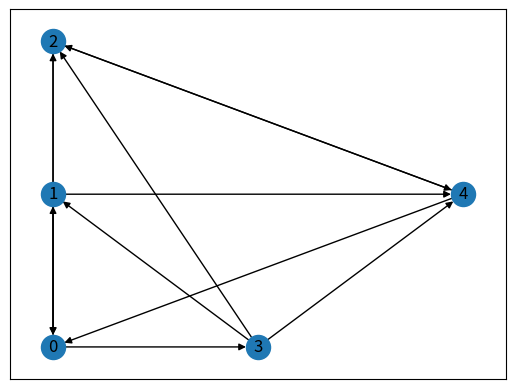

Write Python code to recreate this figure.
from enum import Enum
import numpy as np
import networkx as nx
from matplotlib import pyplot as plt

graph = nx.Graph()


class StateCode(Enum):
    workcell_ready = 0
    workcell_start = 1
    workcell_function_err = 2
    workcell_busy = 3
    # workcell_finish = 4
    workcell_low_health = 5
    AGVCell_ready = 0
    AGVCell_start = 1
    AGVCell_busy = 2
    AGVCell_low_battery = 3
    AGVCell_overload = 4


class WorkCell:
    def __init__(self, cell_id: int, function_ids, function_times, position, health=100):
        super().__init__()
        self.cell_id = cell_id
        self.function = {}
        for function_id, time in zip(function_ids, function_times):
            self.function[function_id] = time
        self.position = np.array(position)
        self.health = 100
        self.working = False
        self.processing_time = 0
        self.idle_time = 0
        self.state = StateCode.workcell_ready

    def set_work(self, function):
        # 该工作站正在运行中，无法设置任务
        if self.state != StateCode.workcell_ready:
            self.state = StateCode.workcell_busy
        # 该工作站没有这种方法
        if function not in self.function:
            self.state = StateCode.workcell_function_err
        self.processing_time = self.function[function]
        self.working = True
        self.state = StateCode.workcell_start

    def work(self, action):
        if action[0] == 1:
            self.set_work(action[1])
            self.idle_time = 0
        state = self.state_check()
        # 工作中
        if state != StateCode.workcell_busy:
            self.state = state
        if self.processing_time <= 0:
            self.processing_time = 0
            self.state = StateCode.workcell_ready
        if self.state == StateCode.workcell_ready:
            self.idle_time += 1
        else:
            self.health -= 0.1
            self.processing_time -= 1

    def state_check(self):
        if self.working:
            return StateCode.workcell_busy
        if self.health < 50:
            return StateCode.workcell_low_health
        else:
            return StateCode.workcell_ready

    def reset_state(self):
        self.state = StateCode.workcell_ready
        self.working = False
        self.processing_time = 0

    def get_state(self):
        return self.state, self.processing_time


class AGVCell:
    def __init__(self, speed, capacity):
        self.speed = speed
        self.capacity = capacity
        self.health = 100
        self.battery = 100
        self.working = False
        # 运行到指定位置所需时间
        self.running_time = 0
        self.location = np.array([1, 2])

    def set_work(self, goal, payload):
        # 应该允许临时超载
        if payload > self.capacity:
            return StateCode.AGVCell_overload
        distance = np.sum(np.abs(goal - self.location))
        self.running_time = distance / self.speed
        # 如果电量不支持抵达就报错
        if self.running_time > self.battery:
            return StateCode.AGVCell_low_battery
        self.working = True
        return StateCode.AGVCell_start

    def work(self):
        if self.running_time > self.battery:
            return StateCode.AGVCell_low_battery
        self.running_time -= 1
        self.battery -= 1
        return StateCode.AGVCell_busy

    def state_check(self):
        if self.running_time > self.battery:
            return StateCode.AGVCell_low_battery
        if self.working:
            return StateCode.AGVCell_busy


class EnvRun:
    def __init__(self, step, work_cell_num, agv_cell_num):
        self.step = step
        self.work_cell_num = work_cell_num
        self.agv_cell_num = agv_cell_num
        self.work_cell_list = [
            WorkCell(cell_id=0, function_ids=[1, 4], function_times=[10, 12], position=[0, 0]),
            WorkCell(cell_id=1, function_ids=[2, 3], function_times=[5, 12], position=[0, 1]),
            WorkCell(cell_id=2, function_ids=[3, 4], function_times=[6, 2], position=[0, 2]),
            WorkCell(cell_id=3, function_ids=[1, 2], function_times=[6, 2], position=[1, 0]),
            WorkCell(cell_id=4, function_ids=[3, 4], function_times=[6, 2], position=[2, 1]),
        ]

    def build_edge(self):
        graph = nx.DiGraph()
        for i in range(len(self.work_cell_list)):
            for j in range(len(self.work_cell_list)):
                if i != j:
                    cell1_ids = self.work_cell_list[i].function.keys()
                    cell2_ids = self.work_cell_list[j].function.keys()
                    if any(id1 + 1 in cell2_ids for id1 in cell1_ids):
                        graph.add_edge(self.work_cell_list[i].cell_id, self.work_cell_list[j].cell_id)
        return graph


if __name__ == '__main__':
    env = EnvRun(1, 5, 1)
    graph = env.build_edge()
    pos = {}
    for i in range(5):
        pos[env.work_cell_list[i].cell_id] = env.work_cell_list[i].position
    nx.draw_networkx(graph, pos)
    plt.show()
